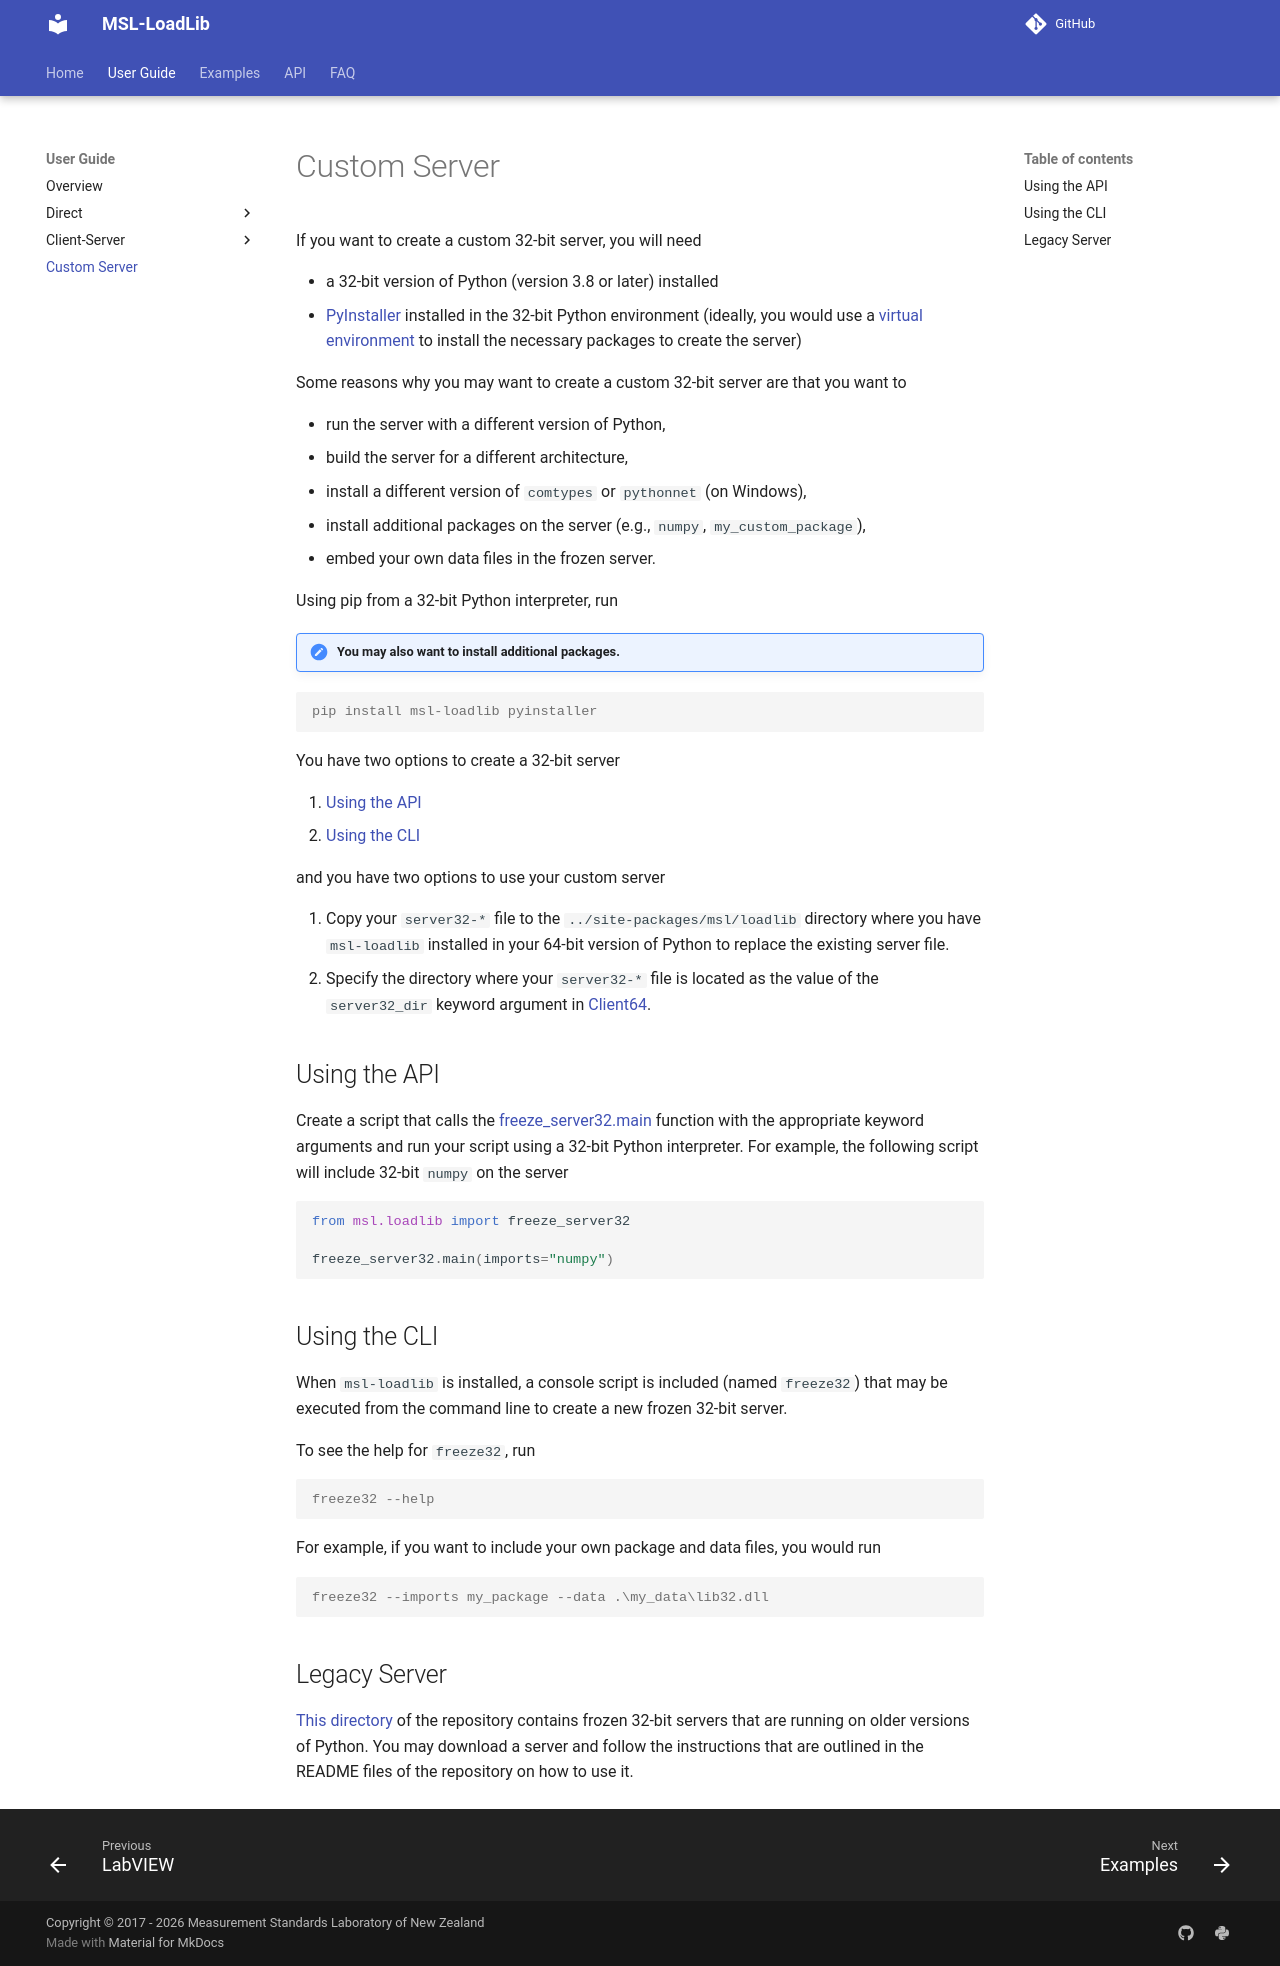

repository: MSLNZ/msl-loadlib · page: dev/usage/refreeze/index.html · generator: mkdocs

# Custom Server {: #refreeze }

If you want to create a custom 32-bit server, you will need

* a 32-bit version of Python (version 3.8 or later) installed
* [PyInstaller](https://www.pyinstaller.org/){:target="_blank"} installed in the 32-bit Python environment (ideally, you would use a [virtual environment][venv]{:target="_blank"} to install the necessary packages to create the server)

Some reasons why you may want to create a custom 32-bit server are that you want to

* run the server with a different version of Python,
* build the server for a different architecture,
* install a different version of `comtypes` or `pythonnet` (on Windows),
* install additional packages on the server (e.g., `numpy`, `my_custom_package`),
* embed your own data files in the frozen server.

Using pip from a 32-bit Python interpreter, run

!!! note "You may also want to install additional packages."

```console
pip install msl-loadlib pyinstaller
```

You have two options to create a 32-bit server

1. [Using the API][refreeze-api]
2. [Using the CLI][refreeze-cli]

and you have two options to use your custom server

1. Copy your `server32-*` file to the `../site-packages/msl/loadlib` directory where you have `msl-loadlib` installed in your 64-bit version of Python to replace the existing server file.
2. Specify the directory where your `server32-*` file is located as the value of the `server32_dir` keyword argument in [Client64][].

## Using the API {: #refreeze-api }

Create a script that calls the [freeze_server32.main][msl.loadlib.freeze_server32.main] function with the appropriate keyword arguments and run your script using a 32-bit Python interpreter. For example, the following script will include 32-bit `numpy` on the server

```python
from msl.loadlib import freeze_server32

freeze_server32.main(imports="numpy")
```

## Using the CLI {: #refreeze-cli }

When `msl-loadlib` is installed, a console script is included (named `freeze32`) that may be executed from the command line to create a new frozen 32-bit server.

To see the help for `freeze32`, run

```console
freeze32 --help
```

For example, if you want to include your own package and data files, you would run

```console
freeze32 --imports my_package --data .\my_data\lib32.dll
```

## Legacy Server

[This directory](https://github.com/MSLNZ/msl-loadlib/tree/main/servers){:target="_blank"} of the repository contains frozen 32-bit servers that are running on older versions of Python. You may download a server and follow the instructions that are outlined in the README files of the repository on how to use it.
